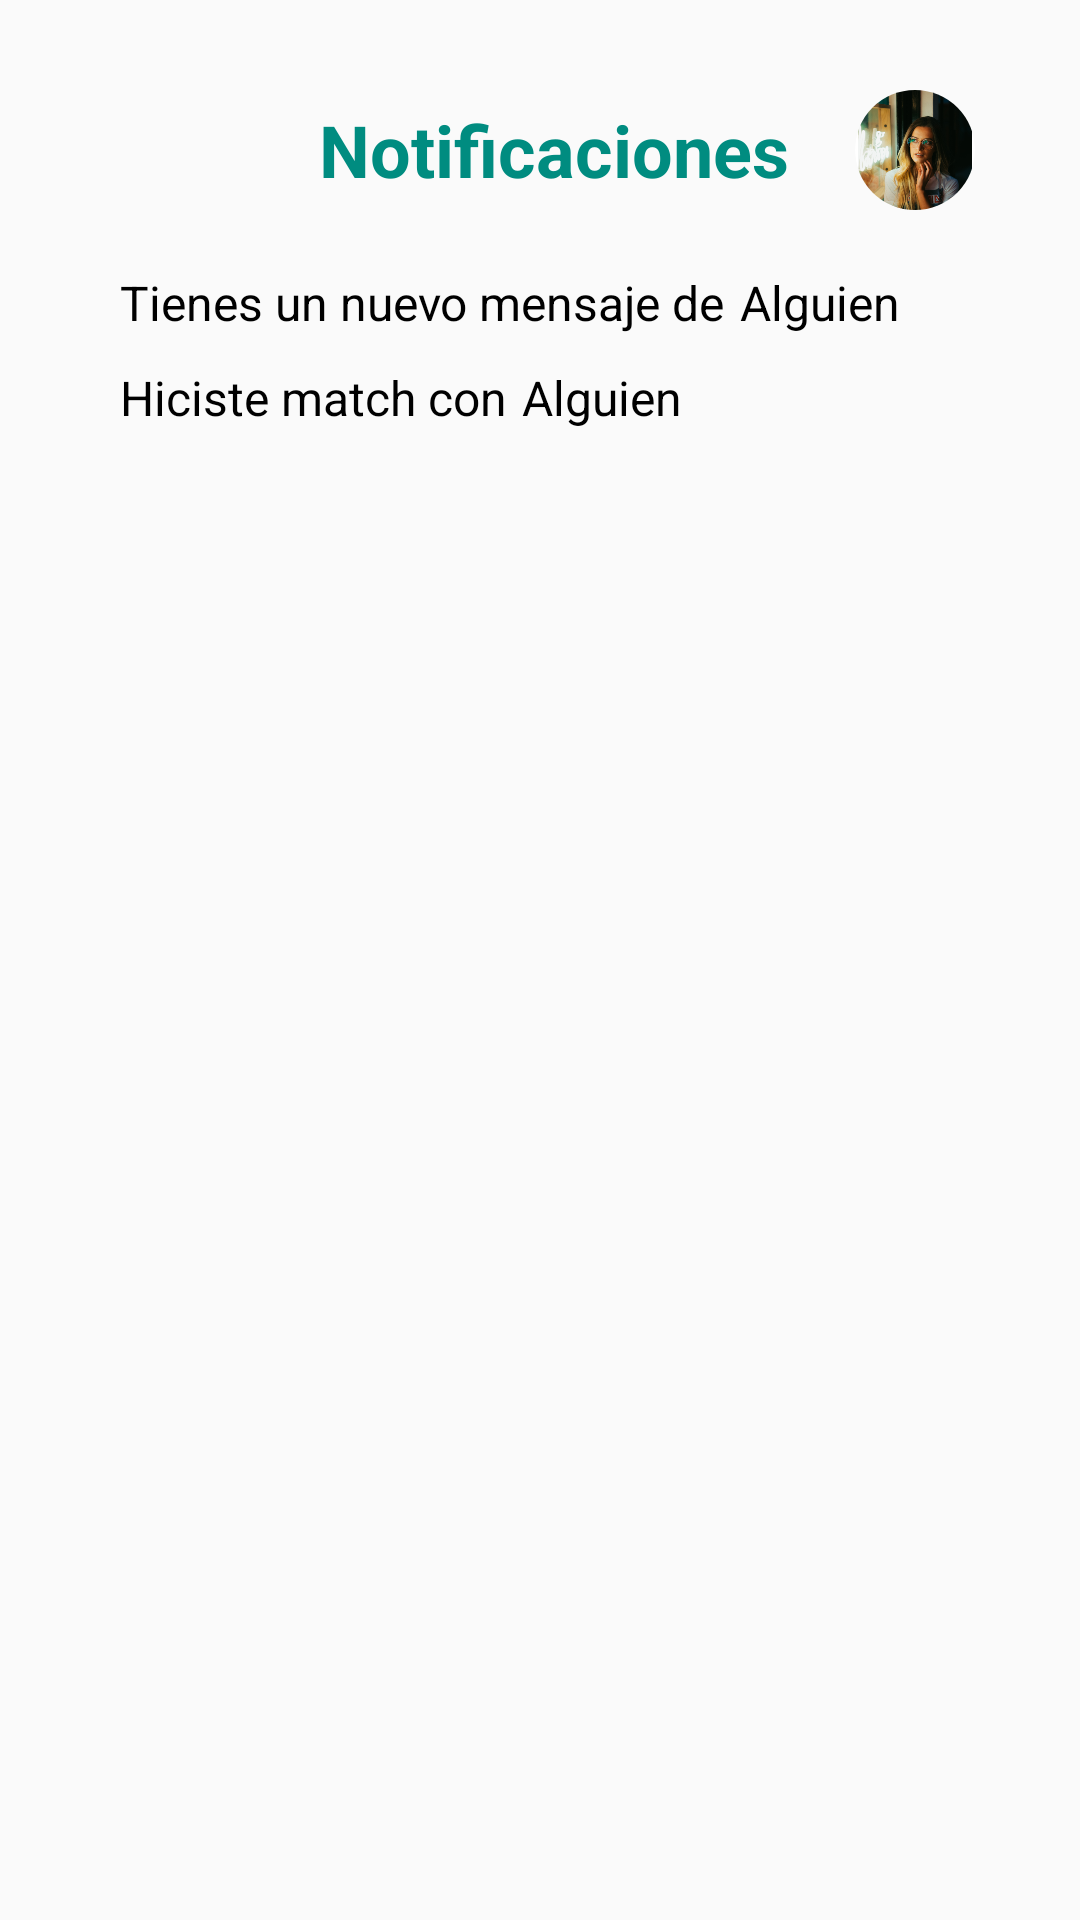

Here is an Android app screen rendered from its layout file. Give the layout XML and the strings, colors and styles it references.
<!-- AndroidManifest.xml: application theme Theme.Tinderroush -->
<!-- res/layout/fragment_notifications.xml -->
<?xml version="1.0" encoding="utf-8"?>
<LinearLayout xmlns:android="http://schemas.android.com/apk/res/android"
    xmlns:app="http://schemas.android.com/apk/res-auto"
    xmlns:tools="http://schemas.android.com/tools"
    android:layout_width="match_parent"
    android:layout_height="match_parent"
    android:orientation="vertical">

    <LinearLayout
        android:layout_width="match_parent"
        android:layout_height="match_parent"
        android:orientation="vertical">

        
        <LinearLayout
            android:layout_width="match_parent"
            android:layout_height="wrap_content"
            android:layout_marginTop="30dp"
            android:layout_marginHorizontal="30dp"
            android:orientation="horizontal"
            android:layout_gravity="center"
            android:gravity="center">
            <LinearLayout
                android:layout_width="match_parent"
                android:layout_height="wrap_content"
                android:layout_gravity="center"
                android:gravity="center">
                <TextView
                    android:layout_width="wrap_content"
                    android:layout_height="wrap_content"
                    android:text="@string/title_notifications"
                    android:textSize="24sp"
                    android:textStyle="bold"
                    android:textColor="@color/green3"/>
            </LinearLayout>

            <androidx.cardview.widget.CardView
                android:layout_width="40dp"
                android:layout_height="40dp"
                android:layout_gravity="center"
                android:layout_marginLeft="-50dp"
                app:cardElevation="0dp"
                app:cardCornerRadius="30dp">

                <ImageView
                    android:id="@+id/profile_from_notifications"
                    android:layout_width="match_parent"
                    android:layout_height="match_parent"
                    android:src="@drawable/photo_main"/>
            </androidx.cardview.widget.CardView>
        </LinearLayout>

        
        <LinearLayout
            android:layout_width="match_parent"
            android:layout_height="wrap_content"
            android:layout_marginTop="20dp"
            android:layout_marginHorizontal="40dp"
            android:orientation="horizontal">

            <TextView
                android:layout_width="wrap_content"
                android:layout_height="wrap_content"
                android:text="@string/new_message_alert"
                android:paddingRight="5dp"
                android:textColor="@color/black"
                android:textSize="16sp"/>
            <TextView
                android:layout_width="wrap_content"
                android:layout_height="wrap_content"
                android:text="Alguien"
                android:textColor="@color/black"
                android:textSize="16sp"/>

        </LinearLayout>
        <LinearLayout
            android:layout_width="match_parent"
            android:layout_height="wrap_content"
            android:layout_marginTop="10dp"
            android:layout_marginHorizontal="40dp"
            android:orientation="horizontal">

            <TextView
                android:layout_width="wrap_content"
                android:layout_height="wrap_content"
                android:text="@string/new_match_alert"
                android:paddingRight="5dp"
                android:textColor="@color/black"
                android:textSize="16sp"/>
            <TextView
                android:layout_width="wrap_content"
                android:layout_height="wrap_content"
                android:text="Alguien"
                android:textColor="@color/black"
                android:textSize="16sp"/>

        </LinearLayout>

    </LinearLayout>
</LinearLayout>
<!-- resources referenced by this layout -->
<resources>
  <color name="black">#FF000000</color>
  <color name="green3">#008C80</color>
  <!-- drawable photo_main: png bitmap (drawable, 136500 bytes) -->
  <string name="new_match_alert">Hiciste match con</string>
  <string name="new_message_alert">Tienes un nuevo mensaje de</string>
  <string name="title_notifications"><b>Notificaciones</b></string>
  <style name="Theme.Tinderroush" parent="Theme.AppCompat.Light.NoActionBar">
          
          <item name="colorPrimary">@color/purple_500</item>
          <item name="colorPrimaryVariant">@color/purple_700</item>
          <item name="colorOnPrimary">@color/white</item>
          
          <item name="colorSecondary">@color/teal_200</item>
          <item name="colorSecondaryVariant">@color/teal_700</item>
          <item name="colorOnSecondary">@color/black</item>
          
          <item name="android:statusBarColor" tools:targetApi="l">?attr/colorPrimaryVariant</item>
          
      </style>
  <color name="purple_500">#FF6200EE</color>
  <color name="purple_700">#FF3700B3</color>
  <color name="white">#FFFFFFFF</color>
  <color name="teal_200">#FF03DAC5</color>
  <color name="teal_700">#FF018786</color>
</resources>
